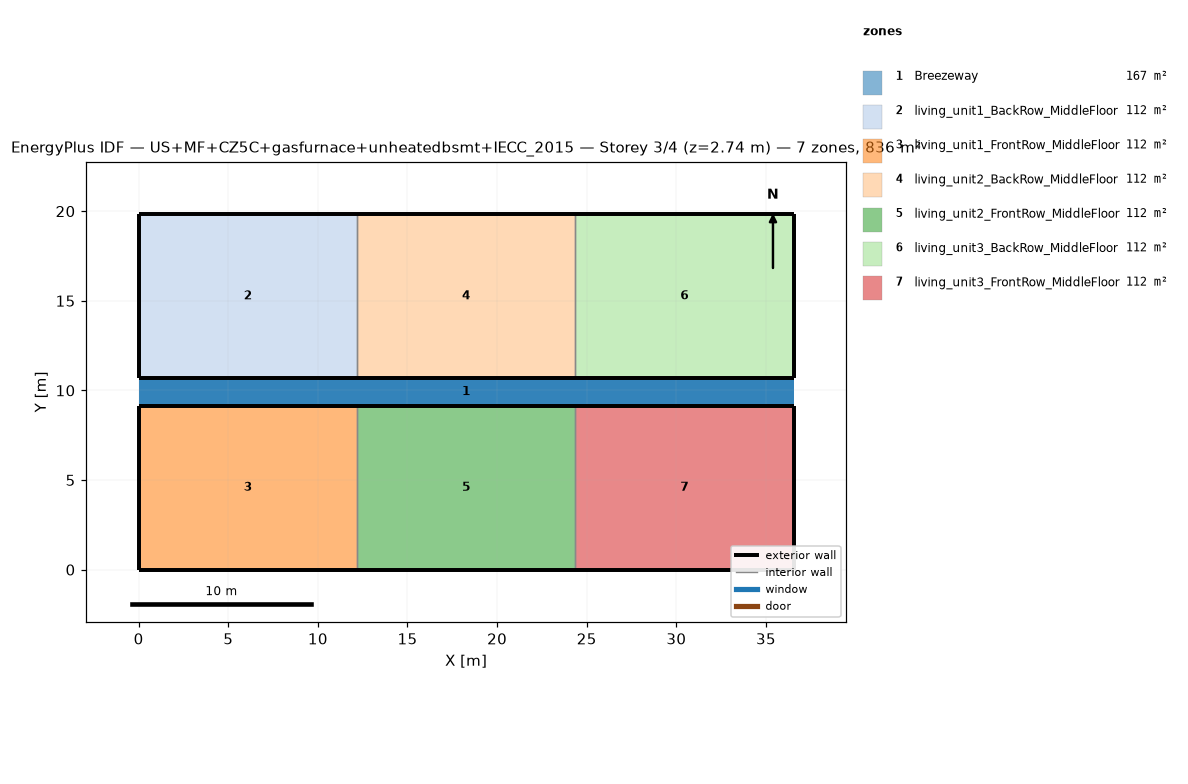
=== STOREY PLAN SPEC (per zone: floor XY polygon, exterior-wall plan segments, windows/doors) ===
zone 1: Breezeway  (167.0 m²)
  floor: (36.54, 9.16) (0.00, 9.16) (0.00, 10.68) (36.54, 10.68)
  floor: (36.54, 9.16) (0.00, 9.16) (0.00, 10.68) (36.54, 10.68)
  floor: (36.54, 9.16) (0.00, 9.16) (0.00, 10.68) (36.54, 10.68)
zone 2: living_unit1_BackRow_MiddleFloor  (111.5 m²)
  floor: (12.18, 10.68) (0.00, 10.68) (0.00, 19.84) (12.18, 19.84)
  exterior wall: (0.00, 10.68) – (12.18, 10.68)  [12.2 m]
  exterior wall: (12.18, 19.84) – (0.00, 19.84)  [12.2 m]
  exterior wall: (0.00, 19.84) – (0.00, 10.68)  [9.2 m]
  interior walls: 1
zone 3: living_unit1_FrontRow_MiddleFloor  (111.5 m²)
  floor: (12.18, 0.00) (0.00, 0.00) (0.00, 9.16) (12.18, 9.16)
  exterior wall: (0.00, 0.00) – (12.18, 0.00)  [12.2 m]
  exterior wall: (12.18, 9.16) – (0.00, 9.16)  [12.2 m]
  exterior wall: (0.00, 9.16) – (0.00, 0.00)  [9.2 m]
  interior walls: 1
zone 4: living_unit2_BackRow_MiddleFloor  (111.5 m²)
  floor: (24.36, 10.68) (12.18, 10.68) (12.18, 19.84) (24.36, 19.84)
  exterior wall: (12.18, 10.68) – (24.36, 10.68)  [12.2 m]
  exterior wall: (24.36, 19.84) – (12.18, 19.84)  [12.2 m]
  interior walls: 2
zone 5: living_unit2_FrontRow_MiddleFloor  (111.5 m²)
  floor: (24.36, 0.00) (12.18, 0.00) (12.18, 9.16) (24.36, 9.16)
  exterior wall: (12.18, 0.00) – (24.36, 0.00)  [12.2 m]
  exterior wall: (24.36, 9.16) – (12.18, 9.16)  [12.2 m]
  interior walls: 2
zone 6: living_unit3_BackRow_MiddleFloor  (111.5 m²)
  floor: (36.54, 10.68) (24.36, 10.68) (24.36, 19.84) (36.54, 19.84)
  exterior wall: (24.36, 10.68) – (36.54, 10.68)  [12.2 m]
  exterior wall: (36.54, 10.68) – (36.54, 19.84)  [9.2 m]
  exterior wall: (36.54, 19.84) – (24.36, 19.84)  [12.2 m]
  interior walls: 1
zone 7: living_unit3_FrontRow_MiddleFloor  (111.5 m²)
  floor: (36.54, 0.00) (24.36, 0.00) (24.36, 9.16) (36.54, 9.16)
  exterior wall: (24.36, 0.00) – (36.54, 0.00)  [12.2 m]
  exterior wall: (36.54, 0.00) – (36.54, 9.16)  [9.2 m]
  exterior wall: (36.54, 9.16) – (24.36, 9.16)  [12.2 m]
  interior walls: 1

=== DERIVED (storey summary) ===
Building: US+MF+CZ5C+gasfurnace+unheatedbsmt+IECC_2015
Storey: 3 of 4  (floor level z = 2.74 m)
Storey gross floor area: 836.2 m²
Zones on this storey: 7
  - Breezeway: floor 167.0 m²
  - living_unit1_BackRow_MiddleFloor: floor 111.5 m²; exterior wall 33.5 m (86.9 m²); WWR 0.0%
  - living_unit1_FrontRow_MiddleFloor: floor 111.5 m²; exterior wall 33.5 m (86.9 m²); WWR 0.0%
  - living_unit2_BackRow_MiddleFloor: floor 111.5 m²; exterior wall 24.4 m (63.1 m²); WWR 0.0%
  - living_unit2_FrontRow_MiddleFloor: floor 111.5 m²; exterior wall 24.4 m (63.1 m²); WWR 0.0%
  - living_unit3_BackRow_MiddleFloor: floor 111.5 m²; exterior wall 33.5 m (86.9 m²); WWR 0.0%
  - living_unit3_FrontRow_MiddleFloor: floor 111.5 m²; exterior wall 33.5 m (86.9 m²); WWR 0.0%
Zone adjacency (shared interzone walls):
  - living_unit1_BackRow_MiddleFloor ↔ living_unit2_BackRow_MiddleFloor
  - living_unit1_FrontRow_MiddleFloor ↔ living_unit2_FrontRow_MiddleFloor
  - living_unit2_BackRow_MiddleFloor ↔ living_unit3_BackRow_MiddleFloor
  - living_unit2_FrontRow_MiddleFloor ↔ living_unit3_FrontRow_MiddleFloor